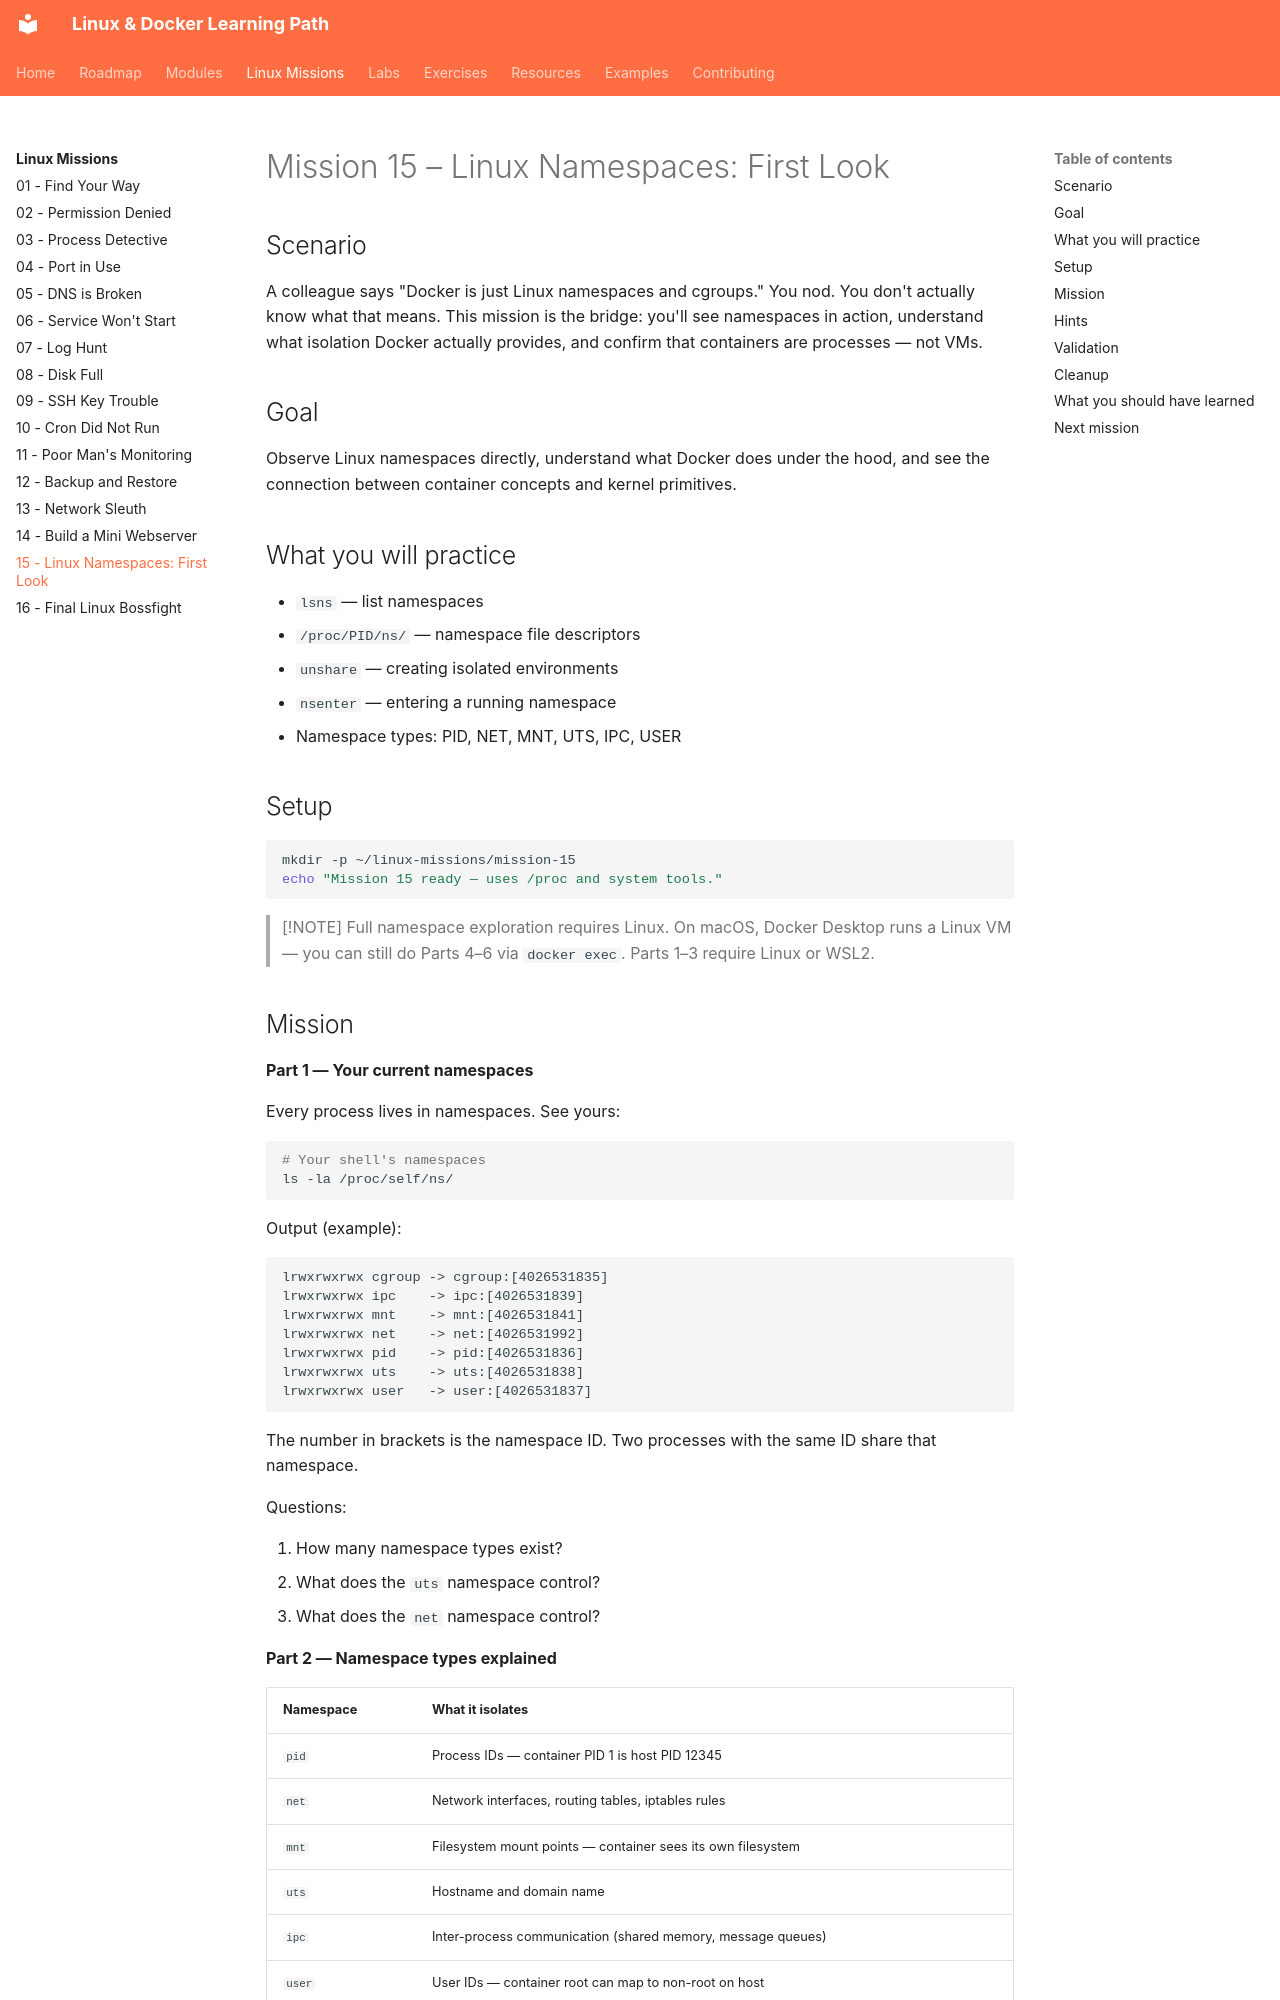

repository: SvnSchmdt/linux-docker-learning-path · page: linux-missions/15-linux-namespaces-first-look/index.html · generator: mkdocs

# Mission 15 – Linux Namespaces: First Look

## Scenario

A colleague says "Docker is just Linux namespaces and cgroups." You nod. You don't actually know what that means. This mission is the bridge: you'll see namespaces in action, understand what isolation Docker actually provides, and confirm that containers are processes — not VMs.

## Goal

Observe Linux namespaces directly, understand what Docker does under the hood, and see the connection between container concepts and kernel primitives.

## What you will practice

- `lsns` — list namespaces
- `/proc/PID/ns/` — namespace file descriptors
- `unshare` — creating isolated environments
- `nsenter` — entering a running namespace
- Namespace types: PID, NET, MNT, UTS, IPC, USER

## Setup

```bash
mkdir -p ~/linux-missions/mission-15
echo "Mission 15 ready — uses /proc and system tools."
```

> [!NOTE]
> Full namespace exploration requires Linux. On macOS, Docker Desktop runs a Linux VM — you can still do Parts 4–6 via `docker exec`. Parts 1–3 require Linux or WSL2.
